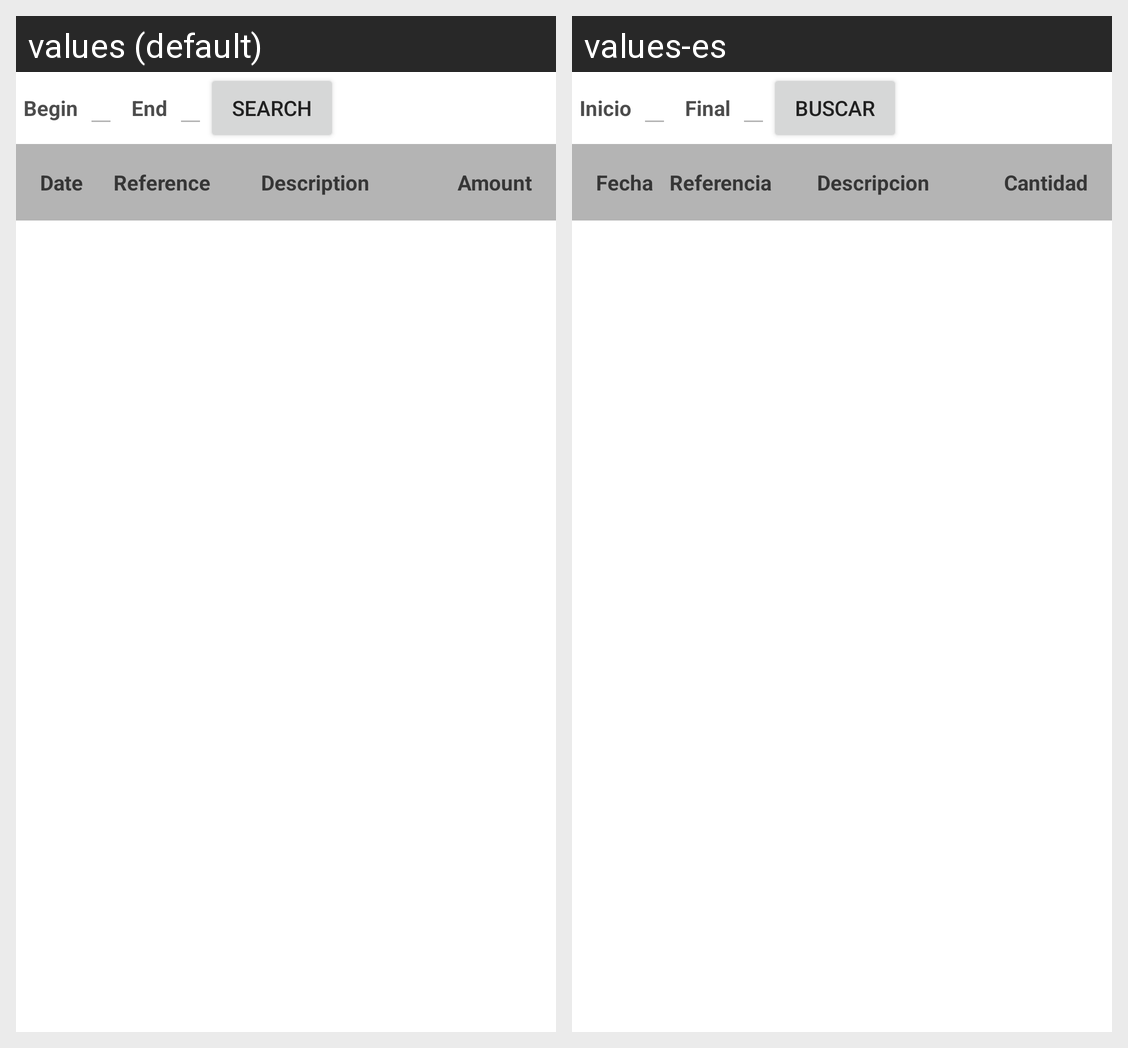

Here is an Android app screen in its default locale and in the app's own translations. Write out the translated-string differences for the strings that appear on this screen.
Android screen res/layout/fragment_client_transactions.xml rendered under 2 locales, left to right: values (default), values-es. Device: Nexus 5 (rendered at 1080×1920; each locale shown at half size, 540×960, under a caption strip naming it); theme MaterialTheme.
Strings drawn on this screen, with the default value and each locale's value (text and hints the layout hard-codes, and strings that could not be matched under every locale, appear in the picture but are not listed):

Begin
  values: Begin
  values-es: Inicio

End
  values: End
  values-es: Final

menu_action_search
  values: Search
  values-es: Buscar

Date
  values: Date
  values-es: Fecha

Reference
  values: Reference
  values-es: Referencia

Description
  values: Description
  values-es: Descripcion

Amount
  values: Amount
  values-es: Cantidad
